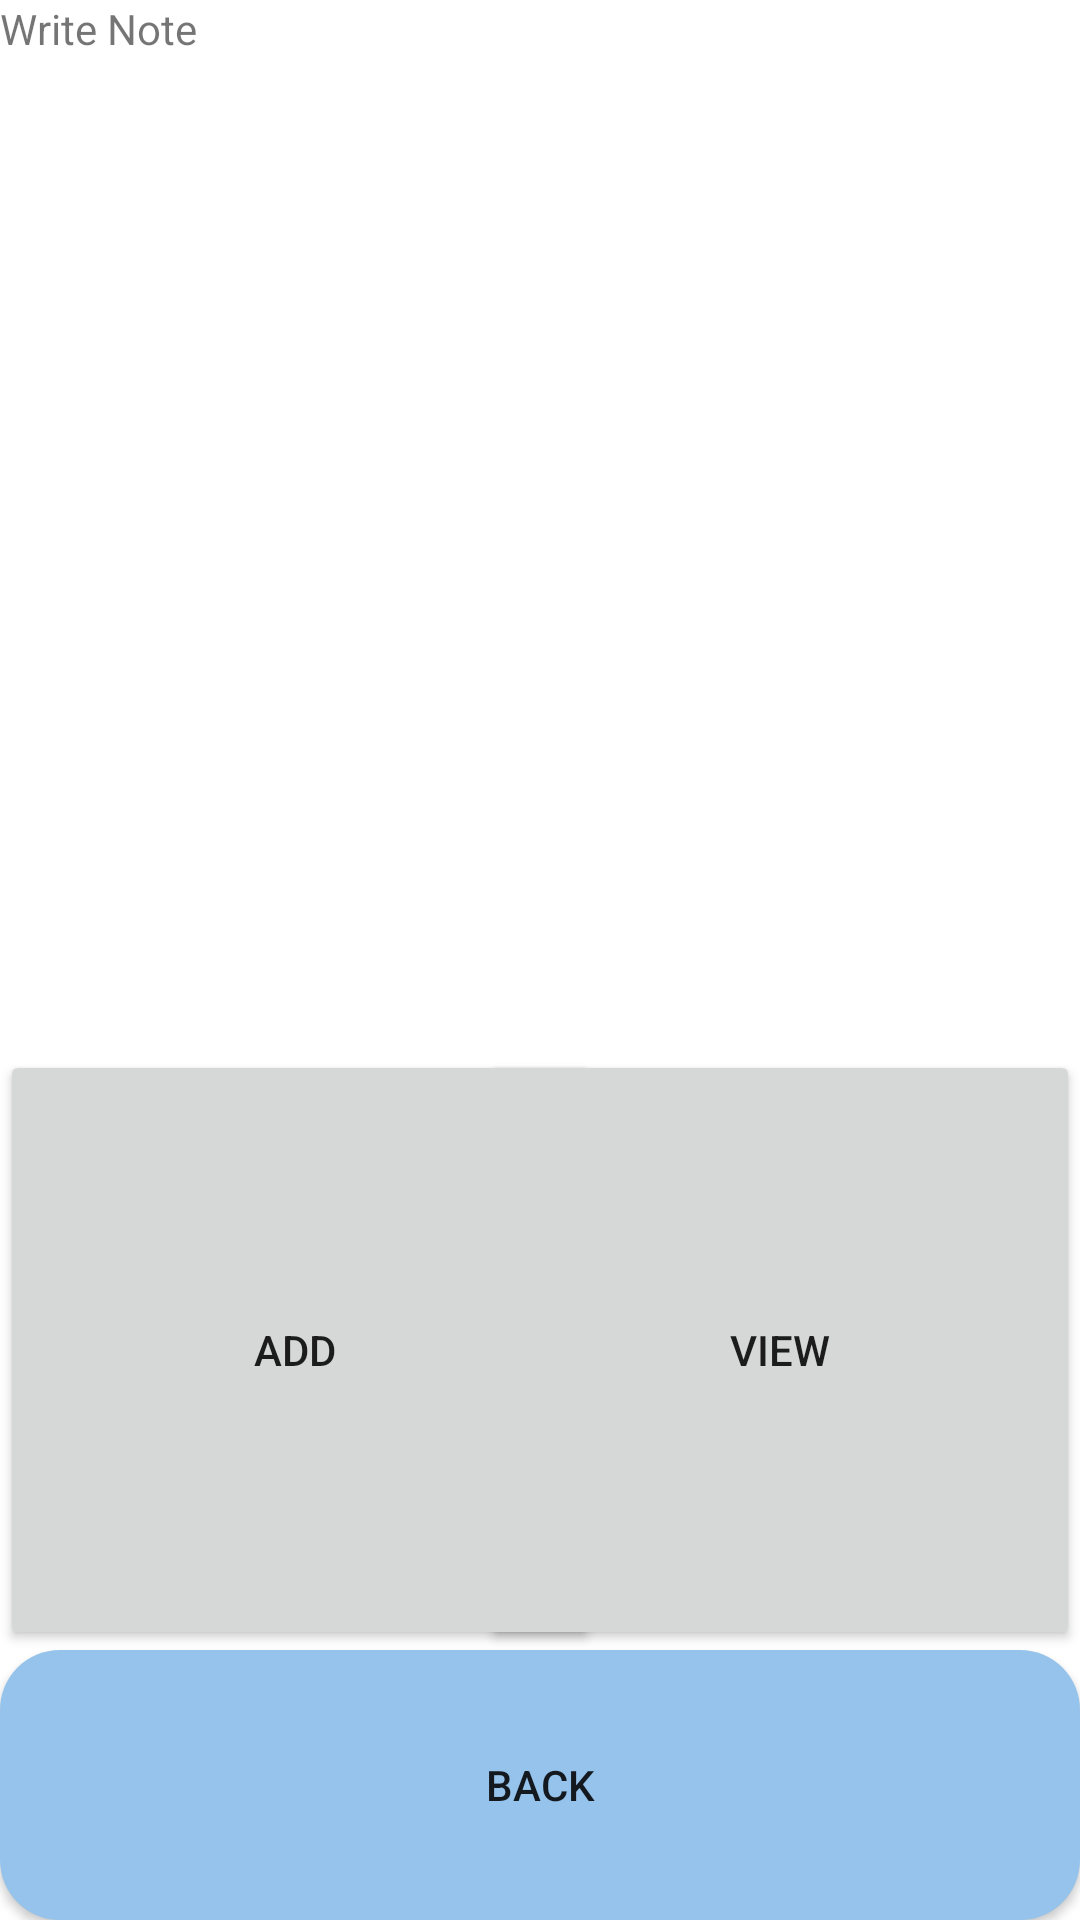

Reconstruct the res/layout file that produces this screen, plus the resources it refers to.
<!-- AndroidManifest.xml: application theme Theme.Vision2C -->
<!-- res/layout/main6activity.xml -->
<?xml version="1.0" encoding="utf-8"?>
<RelativeLayout xmlns:android="http://schemas.android.com/apk/res/android"
    android:layout_width="match_parent"
    android:layout_height="match_parent">


    <TextView
        android:id="@+id/textView"
        android:layout_width="300dp"
        android:layout_height="350dp"
        android:layout_alignParentStart="true"
        android:layout_alignParentTop="true"
        android:layout_alignParentEnd="true"
        android:text="Write Note" />

    <Button
        android:id="@+id/btnAdd"
        android:layout_width="200dp"
        android:layout_height="200dp"
        android:layout_below="@id/textView"
        android:text="Add " />

    <Button
        android:id="@+id/btnView"
        android:layout_width="200dp"
        android:layout_height="200dp"
        android:layout_alignParentEnd="true"
        android:layout_below="@id/textView"
        android:text="View" />

    <Button
        android:id="@+id/btn_back"
        android:layout_width="wrap_content"
        android:layout_height="100dp"
        android:layout_below="@id/btnView"
        android:layout_alignParentStart="true"
        android:layout_alignParentEnd="true"
        android:background="@drawable/box"
        android:text="BACK" />


</RelativeLayout>
<!-- resources referenced by this layout -->
<resources>
  <!-- drawable box (drawable) -->
  <?xml version="1.0" encoding="utf-8"?>
  <selector xmlns:android="http://schemas.android.com/apk/res/android">
      <item>
          <shape android:shape="rectangle">
              <solid android:color="#96C3EB"/>
              <corners android:radius="20dp"/>
          </shape>
      </item>
  
  </selector>
  <style name="Theme.Vision2C" parent="Theme.MaterialComponents.DayNight.DarkActionBar">
          
          <item name="colorPrimary">@color/purple_500</item>
          <item name="colorPrimaryVariant">@color/purple_700</item>
          <item name="colorOnPrimary">@color/white</item>
          
          <item name="colorSecondary">@color/teal_200</item>
          <item name="colorSecondaryVariant">@color/teal_700</item>
          <item name="colorOnSecondary">@color/black</item>
          
          <item name="android:statusBarColor" tools:targetApi="l">?attr/colorPrimaryVariant</item>
          
      </style>
  <color name="purple_500">#FF6200EE</color>
  <color name="purple_700">#FF3700B3</color>
  <color name="white">#FFFFFFFF</color>
  <color name="teal_200">#FF03DAC5</color>
  <color name="teal_700">#FF018786</color>
  <color name="black">#FF000000</color>
</resources>
